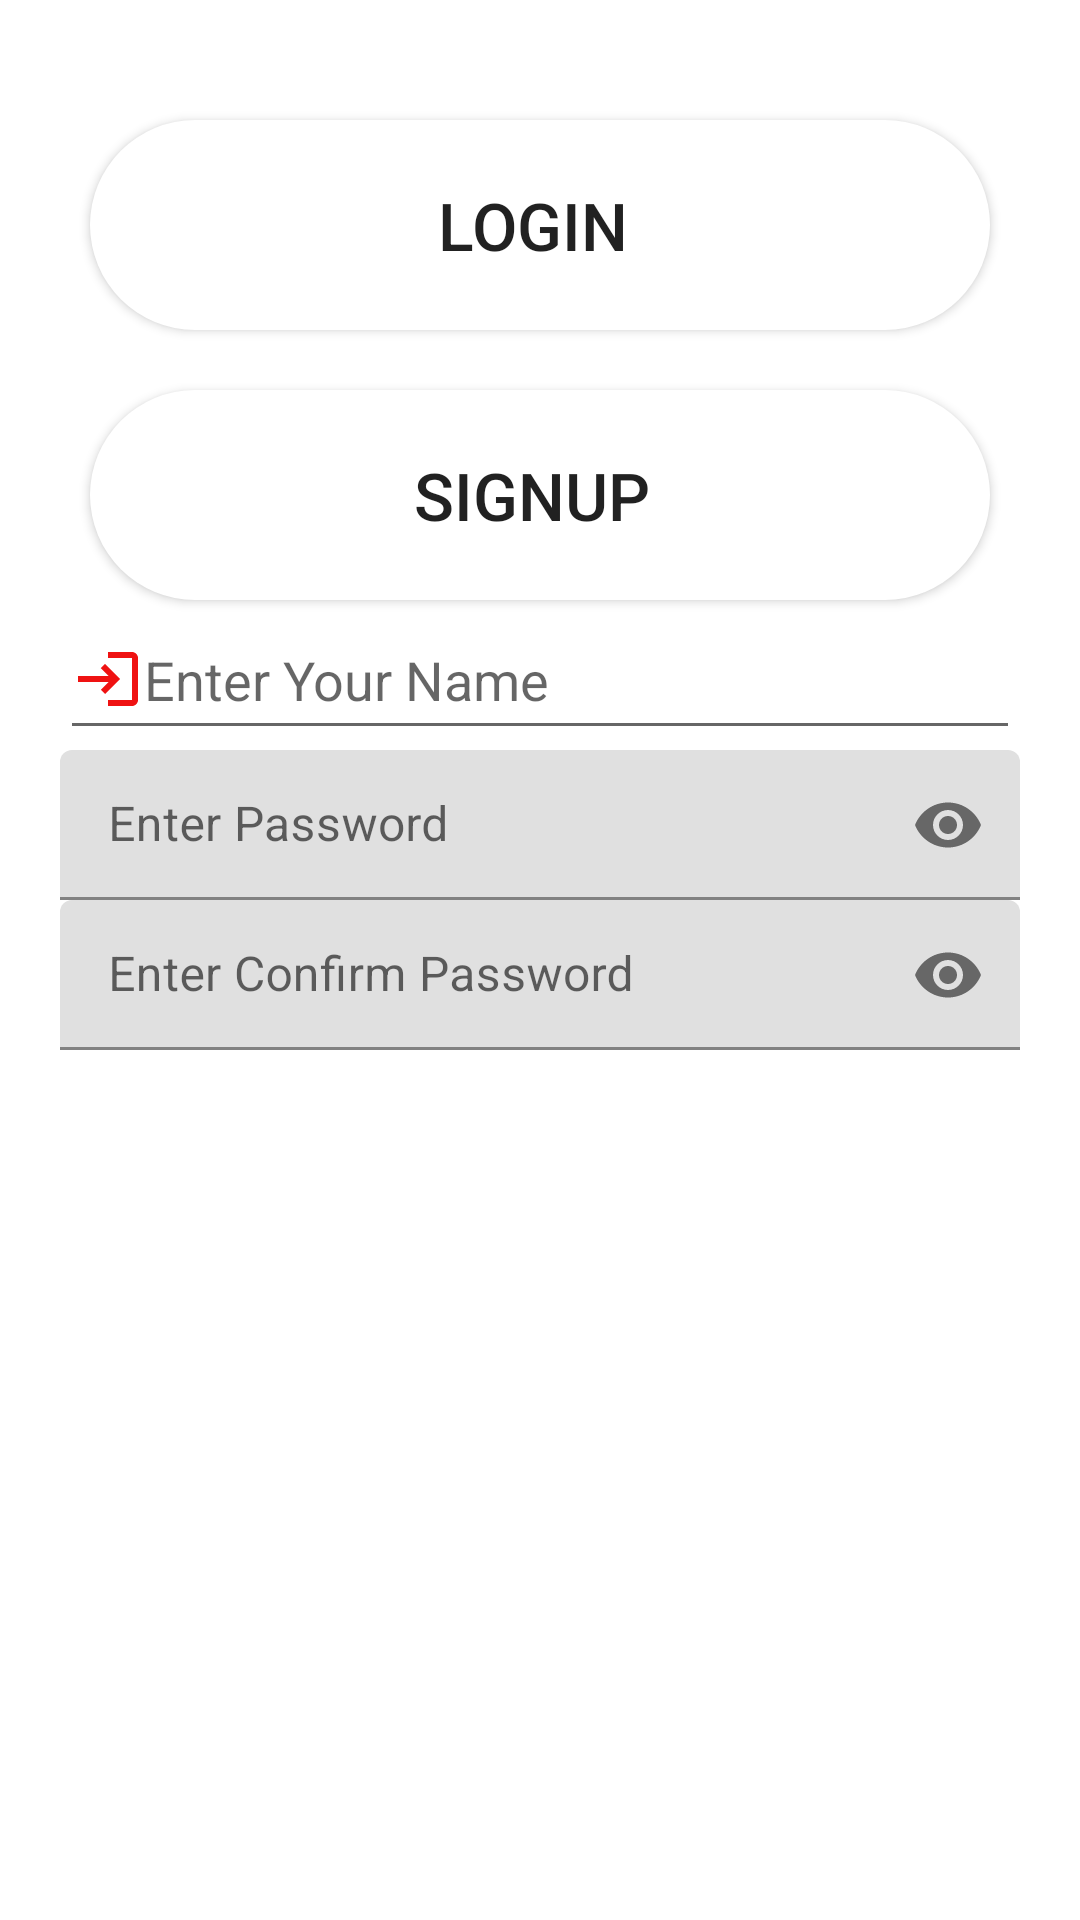

Reconstruct the res/layout file that produces this screen, plus the resources it refers to.
<!-- AndroidManifest.xml: application theme Theme.Ismt3rdSemSecA -->
<!-- res/layout/activity_main.xml -->
<?xml version="1.0" encoding="utf-8"?>
<LinearLayout
    xmlns:android="http://schemas.android.com/apk/res/android"
    xmlns:app="http://schemas.android.com/apk/res-auto"
    xmlns:tools="http://schemas.android.com/tools"
    android:layout_width="match_parent"
    android:layout_height="match_parent"
    android:orientation="vertical"
    android:background="#fff"
    android:padding="20dp"
    tools:context=".MainActivity">

    <Button
        android:id="@+id/btn_login"
        android:layout_width="300dp"
        android:layout_height="70dp"
        android:text="Login "
        android:textSize="22sp"
        android:layout_gravity="center"
        android:layout_marginTop="20dp"
        app:icon="@drawable/login"
        android:onClick="Login"
        android:background="@drawable/rounded"/>
    <Button
        android:id="@+id/btn_Signup"
        android:layout_width="300dp"
        android:layout_height="70dp"
        android:text="Signup "
        android:textSize="22sp"
        app:icon="@drawable/ic_baseline_tablet_24"
        android:layout_gravity="center"
        android:onClick="Signup"
        android:layout_marginTop="20dp"
        android:background="@drawable/rounded"/>


    <EditText
        android:layout_width="match_parent"
        android:layout_height="50dp"
        android:hint="Enter Your Name"
        android:drawableLeft="@drawable/login"
        />

    <com.google.android.material.textfield.TextInputLayout
        android:layout_width="match_parent"
        android:layout_height="50dp"
        app:passwordToggleEnabled="true">

        <com.google.android.material.textfield.TextInputEditText
            android:layout_width="match_parent"
            android:layout_height="wrap_content"
            android:hint="Enter Password"
            android:inputType="numberPassword"/>
    </com.google.android.material.textfield.TextInputLayout>

    <com.google.android.material.textfield.TextInputLayout
        android:layout_width="match_parent"
        android:layout_height="50dp"
        app:passwordToggleEnabled="true"
        >

        <EditText
            android:layout_width="match_parent"
            android:layout_height="wrap_content"
            android:hint="Enter Confirm Password"
            android:inputType="numberPassword"/>
    </com.google.android.material.textfield.TextInputLayout>

</LinearLayout>
<!-- resources referenced by this layout -->
<resources>
  <!-- drawable ic_baseline_tablet_24 (drawable) -->
  <vector android:height="24dp" android:tint="#EF1212"
      android:viewportHeight="24" android:viewportWidth="24"
      android:width="24dp" xmlns:android="http://schemas.android.com/apk/res/android">
      <path android:fillColor="@android:color/white" android:pathData="M21,4L3,4c-1.1,0 -2,0.9 -2,2v12c0,1.1 0.9,2 2,2h18c1.1,0 1.99,-0.9 1.99,-2L23,6c0,-1.1 -0.9,-2 -2,-2zM19,18L5,18L5,6h14v12z"/>
  </vector>
  <!-- drawable login (drawable) -->
  <vector android:height="24dp" android:tint="#EF1212"
      android:viewportHeight="24" android:viewportWidth="24"
      android:width="24dp" xmlns:android="http://schemas.android.com/apk/res/android">
      <path android:fillColor="@android:color/white" android:pathData="M11,7L9.6,8.4l2.6,2.6H2v2h10.2l-2.6,2.6L11,17l5,-5L11,7zM20,19h-8v2h8c1.1,0 2,-0.9 2,-2V5c0,-1.1 -0.9,-2 -2,-2h-8v2h8V19z"/>
  </vector>
  <!-- drawable rounded (drawable) -->
  <?xml version="1.0" encoding="utf-8"?>
  <shape xmlns:android="http://schemas.android.com/apk/res/android">
  <corners android:radius="40dp"/>
      <solid android:color="#fff"/>
  </shape>
  <style name="Theme.Ismt3rdSemSecA" parent="Theme.MaterialComponents.DayNight.DarkActionBar">
          
          <item name="colorPrimary">@color/purple_500</item>
          <item name="colorPrimaryVariant">@color/purple_700</item>
          <item name="colorOnPrimary">@color/white</item>
          
          <item name="colorSecondary">@color/teal_200</item>
          <item name="colorSecondaryVariant">@color/teal_700</item>
          <item name="colorOnSecondary">@color/black</item>
          
          <item name="android:statusBarColor" tools:targetApi="l">?attr/colorPrimaryVariant</item>
          
      </style>
  <!-- not gathered from this repository: default colours our renderer supplied (Android Studio template values) -->
  <color name="purple_500">#FF6200EE</color>
  <color name="purple_700">#FF3700B3</color>
  <color name="teal_200">#FF03DAC5</color>
  <color name="teal_700">#FF018786</color>
  <color name="black">#FF000000</color>
  <color name="white">#FFFFFFFF</color>
</resources>
